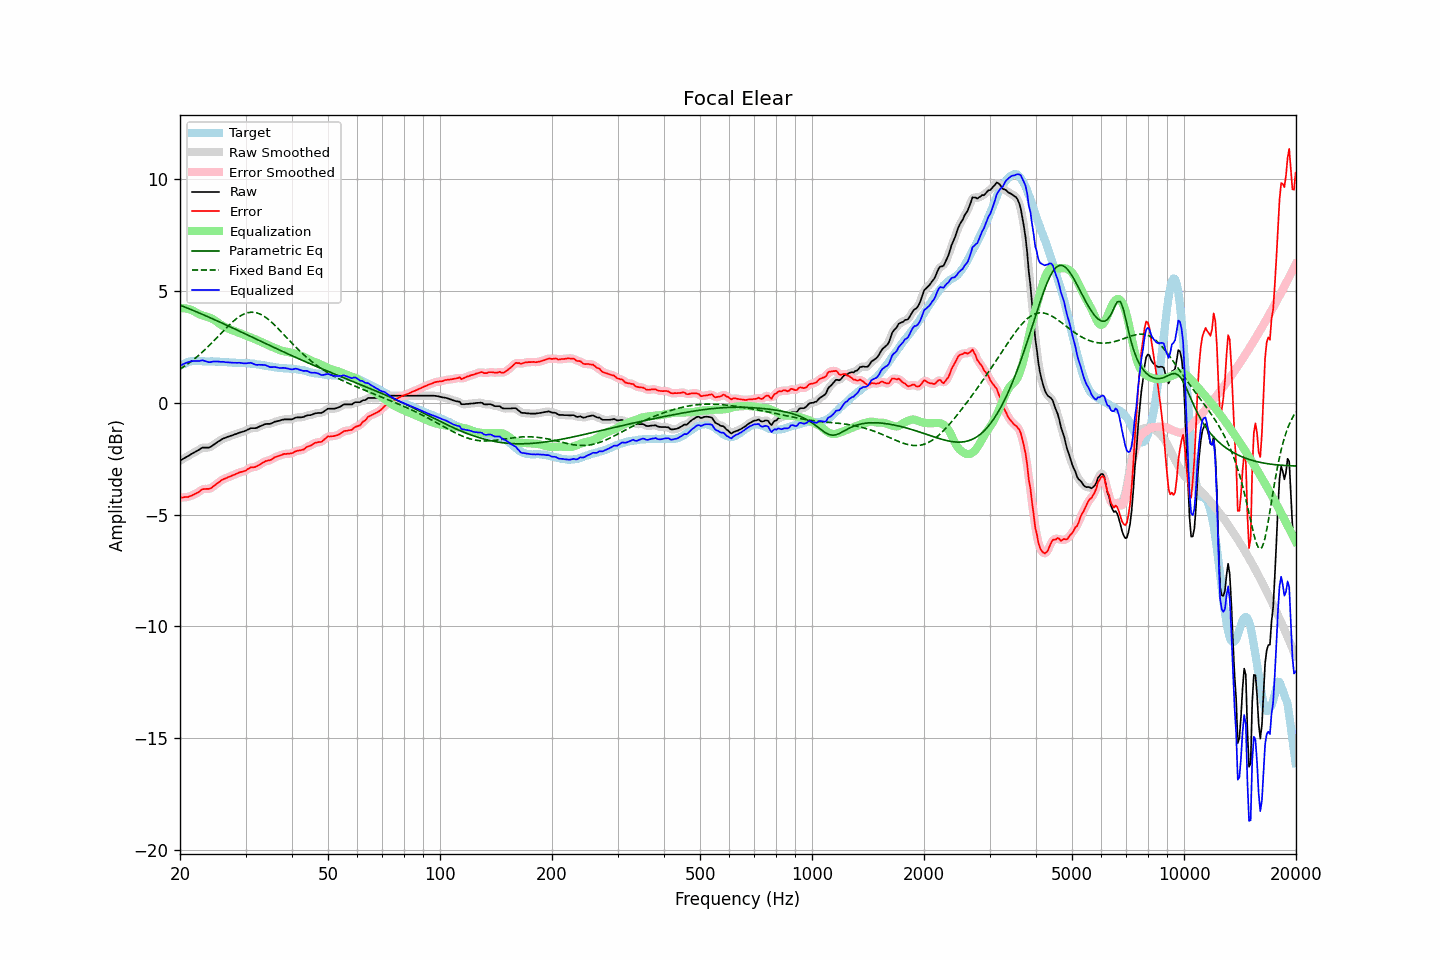

Values plotted in this chart, from the file beside it:
frequency, raw, error, smoothed, error_smoothed, equalization, parametric_eq, fixed_band_eq, equalized_raw, equalized_smoothed, target
20.00, -2.58, -4.23, -2.58, -4.23, 4.23, 4.37, 1.51, 1.65, 1.65, 1.65
20.20, -2.54, -4.23, -2.54, -4.23, 4.24, 4.34, 1.55, 1.69, 1.69, 1.69
20.40, -2.50, -4.23, -2.50, -4.23, 4.23, 4.31, 1.60, 1.73, 1.73, 1.73
20.61, -2.46, -4.21, -2.46, -4.22, 4.22, 4.28, 1.65, 1.76, 1.76, 1.75
20.81, -2.42, -4.21, -2.42, -4.22, 4.21, 4.25, 1.70, 1.79, 1.79, 1.79
21.02, -2.38, -4.21, -2.38, -4.20, 4.20, 4.22, 1.75, 1.81, 1.82, 1.83
21.23, -2.34, -4.18, -2.34, -4.18, 4.18, 4.20, 1.80, 1.83, 1.84, 1.84
21.44, -2.29, -4.15, -2.29, -4.15, 4.15, 4.17, 1.85, 1.86, 1.86, 1.86
21.66, -2.25, -4.12, -2.25, -4.12, 4.12, 4.14, 1.91, 1.87, 1.87, 1.87
21.87, -2.21, -4.08, -2.21, -4.08, 4.08, 4.11, 1.97, 1.87, 1.87, 1.87
22.09, -2.17, -4.05, -2.17, -4.05, 4.04, 4.08, 2.02, 1.87, 1.87, 1.88
22.31, -2.13, -4.01, -2.13, -4.01, 4.00, 4.05, 2.09, 1.87, 1.87, 1.88
22.54, -2.09, -3.97, -2.08, -3.96, 3.96, 4.02, 2.15, 1.87, 1.88, 1.88
22.76, -2.04, -3.91, -2.04, -3.91, 3.93, 3.98, 2.21, 1.89, 1.89, 1.87
22.99, -2.00, -3.86, -2.01, -3.87, 3.90, 3.95, 2.27, 1.90, 1.89, 1.86
23.22, -2.00, -3.86, -2.00, -3.85, 3.88, 3.92, 2.34, 1.88, 1.88, 1.86
23.45, -2.00, -3.85, -2.00, -3.85, 3.86, 3.89, 2.41, 1.86, 1.86, 1.85
23.69, -2.00, -3.85, -2.00, -3.85, 3.84, 3.86, 2.48, 1.84, 1.83, 1.85
23.92, -2.00, -3.85, -1.99, -3.84, 3.82, 3.83, 2.55, 1.81, 1.82, 1.85
24.16, -1.97, -3.83, -1.97, -3.82, 3.79, 3.80, 2.62, 1.82, 1.82, 1.86
24.40, -1.92, -3.78, -1.92, -3.78, 3.76, 3.76, 2.69, 1.84, 1.83, 1.85
24.65, -1.87, -3.72, -1.87, -3.72, 3.72, 3.73, 2.77, 1.85, 1.85, 1.84
24.89, -1.82, -3.66, -1.82, -3.66, 3.67, 3.70, 2.84, 1.85, 1.85, 1.84
25.14, -1.77, -3.61, -1.77, -3.61, 3.62, 3.67, 2.92, 1.85, 1.85, 1.84
25.39, -1.72, -3.56, -1.72, -3.56, 3.57, 3.64, 2.99, 1.84, 1.84, 1.84
25.65, -1.68, -3.51, -1.68, -3.51, 3.51, 3.60, 3.07, 1.83, 1.84, 1.83
25.91, -1.63, -3.45, -1.63, -3.46, 3.47, 3.57, 3.14, 1.84, 1.83, 1.82
26.16, -1.59, -3.41, -1.60, -3.42, 3.43, 3.54, 3.22, 1.84, 1.83, 1.82
26.43, -1.57, -3.39, -1.57, -3.38, 3.39, 3.50, 3.29, 1.82, 1.82, 1.82
26.69, -1.54, -3.36, -1.54, -3.36, 3.35, 3.47, 3.36, 1.81, 1.81, 1.82
26.96, -1.51, -3.32, -1.52, -3.33, 3.32, 3.44, 3.44, 1.81, 1.81, 1.81
27.23, -1.49, -3.30, -1.49, -3.30, 3.29, 3.41, 3.50, 1.80, 1.80, 1.81
27.50, -1.46, -3.27, -1.46, -3.27, 3.26, 3.37, 3.57, 1.80, 1.80, 1.81
27.77, -1.44, -3.24, -1.44, -3.24, 3.23, 3.34, 3.64, 1.79, 1.79, 1.80
28.05, -1.41, -3.21, -1.41, -3.21, 3.20, 3.31, 3.70, 1.79, 1.79, 1.79
28.33, -1.39, -3.17, -1.39, -3.17, 3.18, 3.27, 3.76, 1.79, 1.79, 1.78
28.62, -1.36, -3.14, -1.36, -3.14, 3.15, 3.24, 3.81, 1.79, 1.79, 1.78
28.90, -1.33, -3.11, -1.34, -3.12, 3.12, 3.20, 3.86, 1.79, 1.79, 1.78
29.19, -1.31, -3.09, -1.31, -3.09, 3.10, 3.17, 3.90, 1.78, 1.78, 1.78
29.48, -1.29, -3.08, -1.29, -3.08, 3.06, 3.14, 3.94, 1.77, 1.77, 1.79
29.78, -1.27, -3.05, -1.27, -3.05, 3.03, 3.10, 3.98, 1.76, 1.77, 1.78
30.08, -1.24, -3.03, -1.24, -3.02, 3.00, 3.07, 4.00, 1.76, 1.76, 1.79
30.38, -1.20, -2.97, -1.20, -2.97, 2.98, 3.03, 4.03, 1.78, 1.77, 1.77
30.68, -1.17, -2.94, -1.17, -2.93, 2.95, 3.00, 4.04, 1.78, 1.78, 1.76
30.99, -1.13, -2.88, -1.14, -2.90, 2.92, 2.97, 4.05, 1.79, 1.78, 1.75
31.30, -1.13, -2.88, -1.13, -2.88, 2.90, 2.93, 4.05, 1.76, 1.76, 1.75
31.61, -1.13, -2.88, -1.13, -2.87, 2.87, 2.90, 4.05, 1.74, 1.74, 1.75
31.93, -1.13, -2.86, -1.13, -2.86, 2.84, 2.86, 4.03, 1.71, 1.71, 1.73
32.24, -1.11, -2.83, -1.11, -2.83, 2.81, 2.83, 4.02, 1.70, 1.70, 1.72
32.57, -1.07, -2.79, -1.08, -2.79, 2.77, 2.80, 3.99, 1.70, 1.70, 1.72
32.89, -1.04, -2.74, -1.04, -2.74, 2.74, 2.76, 3.96, 1.70, 1.70, 1.70
33.22, -1.01, -2.69, -1.01, -2.70, 2.71, 2.73, 3.92, 1.70, 1.70, 1.68
33.55, -0.98, -2.66, -0.98, -2.65, 2.67, 2.69, 3.88, 1.69, 1.69, 1.68
33.89, -0.95, -2.61, -0.96, -2.62, 2.64, 2.66, 3.83, 1.69, 1.68, 1.66
34.23, -0.94, -2.60, -0.95, -2.60, 2.60, 2.63, 3.78, 1.66, 1.66, 1.66
34.57, -0.94, -2.58, -0.94, -2.58, 2.57, 2.59, 3.73, 1.63, 1.63, 1.63
34.92, -0.94, -2.56, -0.93, -2.56, 2.54, 2.56, 3.67, 1.60, 1.61, 1.62
35.27, -0.91, -2.53, -0.91, -2.52, 2.51, 2.53, 3.60, 1.60, 1.60, 1.62
35.62, -0.88, -2.48, -0.88, -2.48, 2.48, 2.49, 3.54, 1.60, 1.60, 1.60
35.97, -0.84, -2.43, -0.85, -2.44, 2.45, 2.46, 3.47, 1.61, 1.60, 1.59
... 635 more rows
